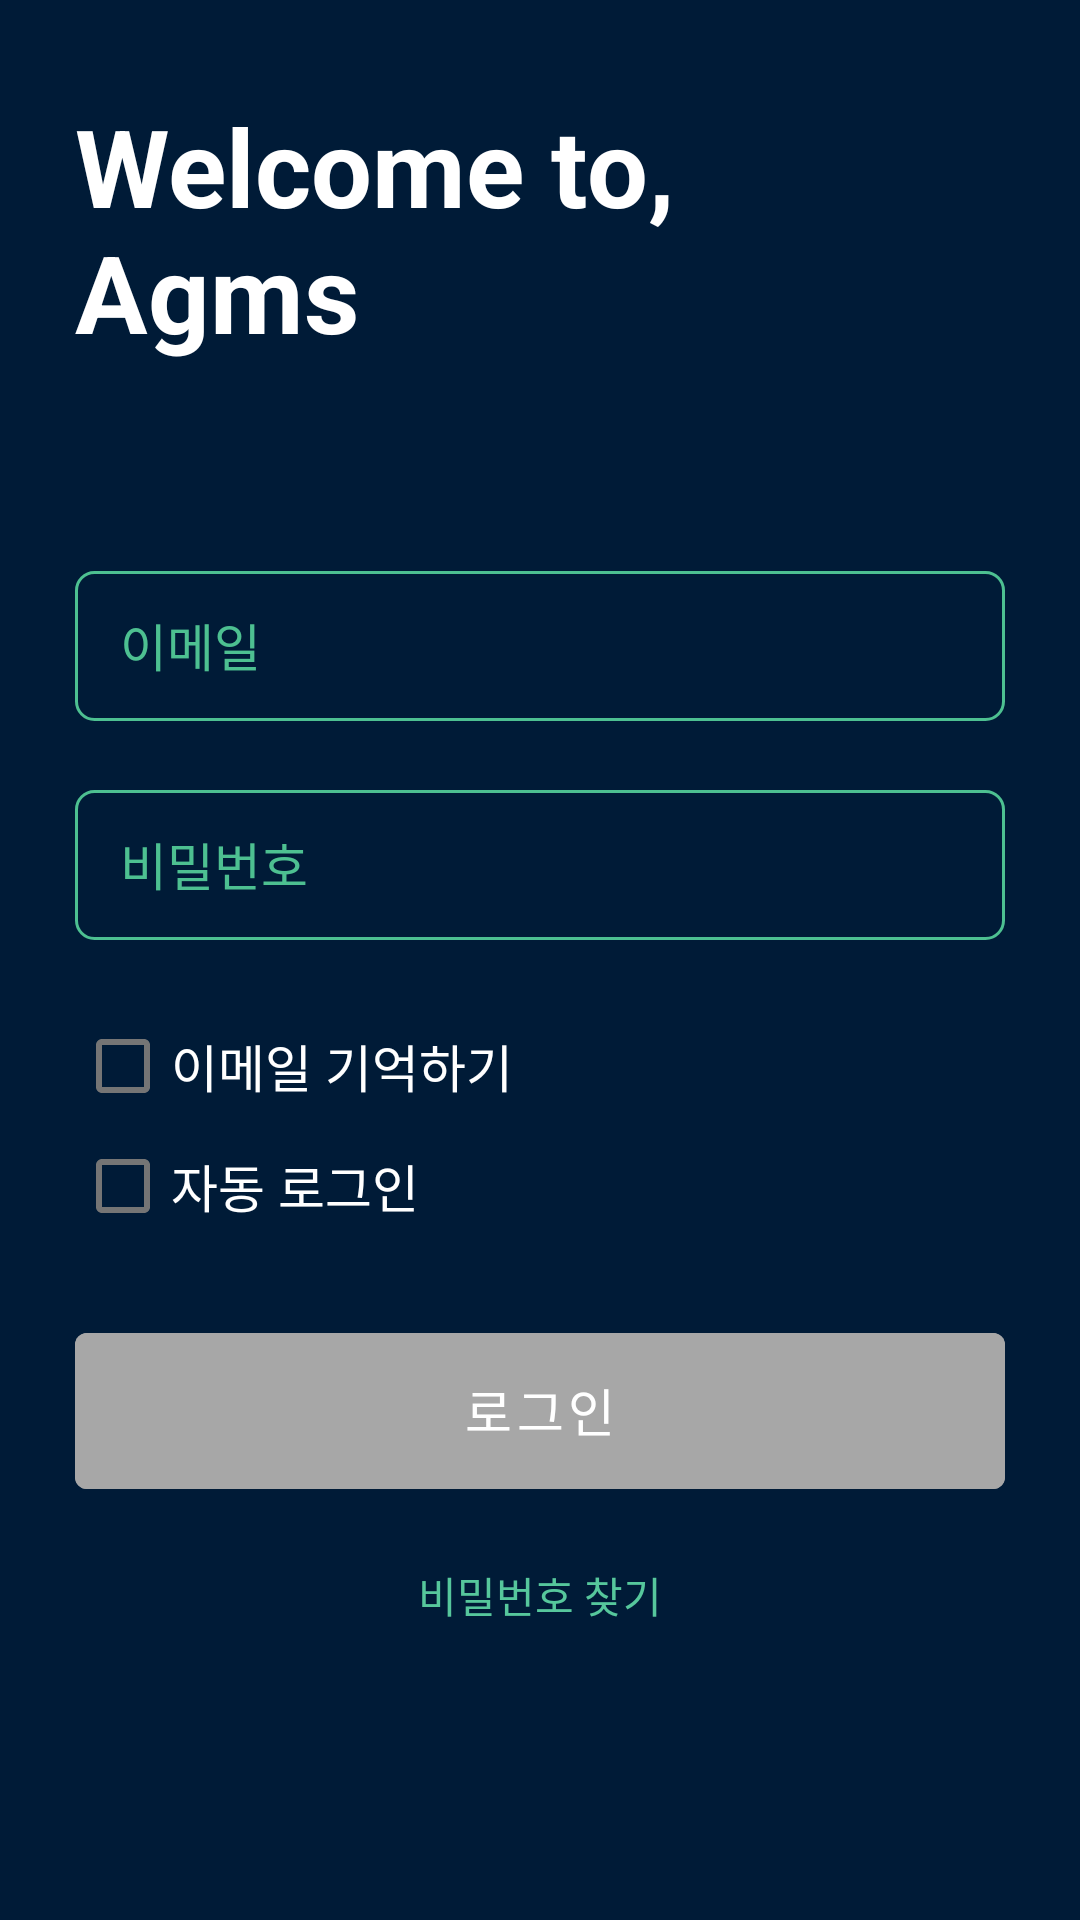

Produce the Android XML layout that renders to this screen, including the resource entries it uses.
<!-- AndroidManifest.xml: application theme Theme.UXN_AGMS.NoActionBar -->
<!-- res/layout/fragment_login.xml -->
<?xml version="1.0" encoding="utf-8"?>
<LinearLayout xmlns:android="http://schemas.android.com/apk/res/android"
    xmlns:app="http://schemas.android.com/apk/res-auto"
    xmlns:tools="http://schemas.android.com/tools"
    android:layout_width="match_parent"
    android:layout_height="match_parent"
    android:orientation="vertical"
    android:paddingLeft="25dp"
    android:paddingRight="25dp"
    android:background="@color/loading_background">

    <TextView
        android:layout_marginTop="31dp"
        android:text="@string/login_title"
        android:textSize="36sp"
        android:textStyle="bold"
        android:textColor="@color/white"
        android:id="@+id/textview_logo"
        android:layout_width="wrap_content"
        android:layout_height="wrap_content" />

    <EditText
        android:inputType="textEmailAddress"
        android:hint="@string/text_email"
        android:paddingLeft="15dp"
        android:paddingTop="12dp"
        android:paddingBottom="13dp"
        android:paddingRight="15dp"
        android:textSize="17sp"
        android:minHeight="50dp"
        android:textColor="@color/white"
        android:textColorHint="@color/color_4DC091"
        android:background="@drawable/stroke_4dc091_r6"
        android:layout_marginTop="69dp"
        android:id="@+id/edit_text_email"
        android:layout_width="match_parent"
        android:layout_height="wrap_content" />

    <EditText
        android:minHeight="50dp"
        android:inputType="textPassword"
        android:hint="@string/text_password"
        android:paddingLeft="15dp"
        android:paddingTop="12dp"
        android:paddingBottom="13dp"
        android:paddingRight="15dp"
        android:textSize="17sp"
        android:textColor="@color/white"
        android:textColorHint="@color/color_4DC091"
        android:background="@drawable/stroke_4dc091_r6"
        android:layout_marginTop="23dp"
        android:id="@+id/edit_text_password"
        android:layout_width="match_parent"
        android:layout_height="wrap_content" />

    <com.google.android.material.checkbox.MaterialCheckBox
        android:drawableTint="#4DC091"
        android:minHeight="0dp"
        android:textColor="@color/white"
        android:textSize="17sp"
        android:layout_marginTop="26dp"
        android:text="@string/text_save_email"
        android:id="@+id/checkbox_save_id"
        android:layout_width="wrap_content"
        android:layout_height="wrap_content" />

    <com.google.android.material.checkbox.MaterialCheckBox
        android:minHeight="0dp"
        android:drawableTint="#4DC091"
        android:textColor="@color/white"
        android:textSize="17sp"
        android:layout_marginTop="8dp"
        android:text="@string/text_auto_login"
        android:id="@+id/checkbox_auto_login"
        android:layout_width="wrap_content"
        android:layout_height="wrap_content" />

    <com.google.android.material.button.MaterialButton
        android:enabled="false"
        android:layout_marginTop="27dp"
        android:textSize="17sp"
        android:minHeight="50dp"
        android:paddingTop="13dp"
        android:paddingBottom="14dp"
        android:backgroundTint="@color/default_button_tint_color"
        android:textColor="@color/white"
        android:id="@+id/button_do_login"
        android:text="@string/button_do_login"
        android:layout_width="match_parent"
        android:layout_height="wrap_content" />

    <com.google.android.material.button.MaterialButton
        style="@style/Widget.Material3.Button.TextButton"
        android:layout_marginTop="15dp"
        android:padding="0dp"
        android:minHeight="0dp"
        android:textSize="14sp"
        android:textColor="#56C79C"
        android:layout_gravity="center_horizontal"
        android:text="@string/text_find_password"
        android:id="@+id/button_find_password"
        android:layout_width="wrap_content"
        android:layout_height="wrap_content" />


</LinearLayout>
<!-- resources referenced by this layout -->
<resources>
  <color name="color_4DC091">#4DC091</color>
  <color name="loading_background">#001B37</color>
  <color name="white">#FFFFFFFF</color>
  <!-- drawable stroke_4dc091_r6 (drawable) -->
  <?xml version="1.0" encoding="utf-8"?>
  <shape
      xmlns:android="http://schemas.android.com/apk/res/android"
      android:shape="rectangle">
  
    <stroke
      android:width="1dp"
        android:color="#4DC091"/>
    <corners
        android:radius="6dp"
        />
  
  </shape>
  <string name="button_do_login">로그인</string>
  <string name="login_title">Welcome to,\nAgms</string>
  <string name="text_auto_login">자동 로그인</string>
  <string name="text_email">이메일</string>
  <string name="text_find_password">비밀번호 찾기</string>
  <string name="text_password">비밀번호</string>
  <string name="text_save_email">이메일 기억하기</string>
  <style name="Theme.UXN_AGMS.NoActionBar">
          <item name="windowActionBar">false</item>
          <item name="windowNoTitle">true</item>
      </style>
</resources>
